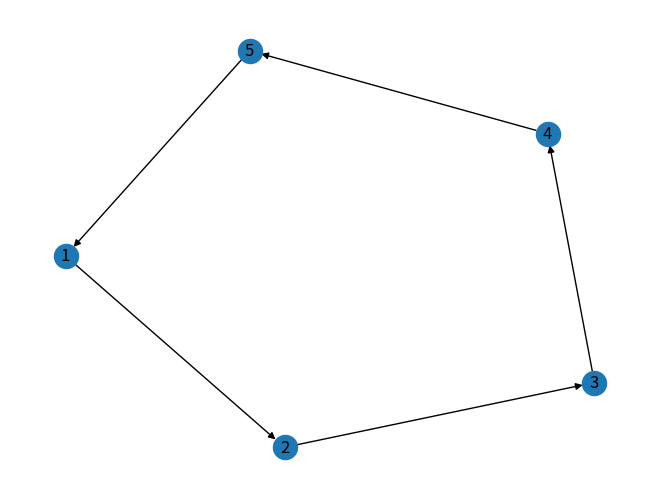

Write the Python code that produced this figure. (Note: this script raises an exception after producing the figure.)
import numpy as np
import networkx as nx
import matplotlib.pyplot as plt
myWeb=nx.DiGraph()
myPages = range(1,5)
connections=[(1,2),(2,3),(3,4),(4,5),(5,1)]
myWeb.add_nodes_from(myPages)
myWeb.add_edges_from(connections)
pos=nx.spring_layout(myWeb)
nx.draw(myWeb, pos, arrows=True, with_labels=True)

def createPageRank(aGraph):
    nodes_set=len(aGraph)
    M=nx.to_numpy_matrix(aGraph)
    outwards=np.squeeze(np.asarray(np.sum(M, axis=1)))
    prob_outwards=np.array(
        [1.0/count
         if count>0 else 0.0 for count in outwards])
    G=np.asarray(np.multiply(M.T, prob_outwards))
    p=np.ones(nodes_set)/float(nodes_set)
    if np.min(np.sum(G, axis=0)) < 1.0:
        print('WRN: G is substochastic')
    return G,p
G, p = createPageRank(myWeb)
print (G)
